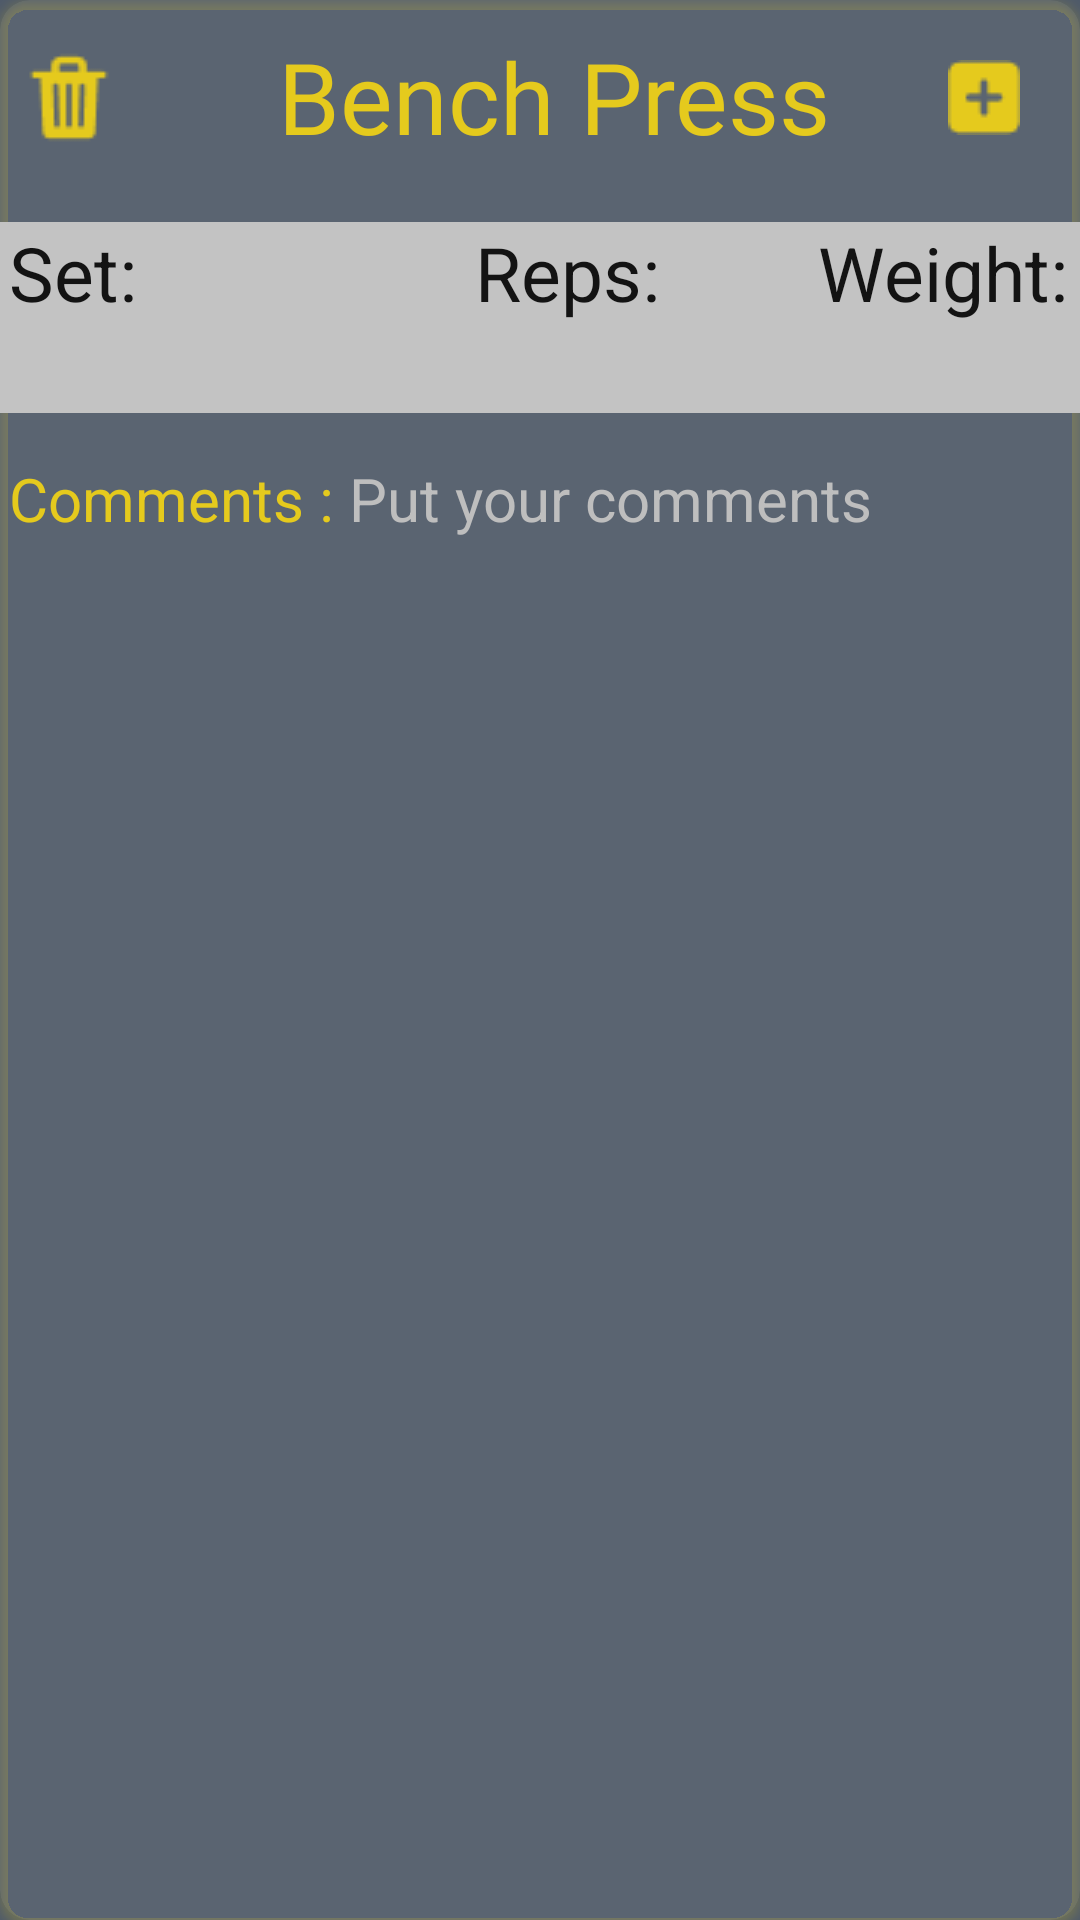

Layout XML and referenced resources for this Android screen:
<!-- AndroidManifest.xml: application theme Theme.Zyzz -->
<!-- res/layout/trainer_exercise_card.xml -->
<?xml version="1.0" encoding="utf-8"?>
<androidx.cardview.widget.CardView xmlns:android="http://schemas.android.com/apk/res/android"
    xmlns:app="http://schemas.android.com/apk/res-auto"
    android:layout_width="377dp"
    android:layout_height="wrap_content"
    android:layout_marginTop="10dp"
    android:layout_marginBottom="25dp"
    android:background="@color/transparent"
    android:backgroundTint="@color/transparent"
    android:outlineAmbientShadowColor="@color/grey"
    android:outlineSpotShadowColor="@color/yellow"
    app:cardCornerRadius="10dp"


    >

    <RelativeLayout
        android:layout_width="match_parent"
        android:layout_height="match_parent"
        android:background="@color/transparent"

        >

        <ImageButton
            android:id="@+id/addSetButton"
            android:layout_width="wrap_content"
            android:layout_height="wrap_content"
            android:layout_alignParentEnd="true"
            android:layout_marginTop="20dp"
            android:layout_marginEnd="20dp"
            android:background="@color/transparent"
            android:src="@drawable/add_set_btn" />

        <ImageButton
            android:id="@+id/deleteExerciseButton"
            android:layout_width="wrap_content"
            android:layout_height="wrap_content"
            android:layout_alignParentStart="true"
            android:layout_marginStart="3dp"
            android:layout_marginTop="15dp"
            android:layout_marginBottom="10dp"

            android:background="@color/transparent"
            android:src="@drawable/trash_icon" />

        <TextView
            android:id="@+id/ExerciseNameTextView"
            android:layout_width="wrap_content"
            android:layout_height="wrap_content"
            android:layout_alignParentTop="true"
            android:layout_centerHorizontal="true"
            android:layout_marginTop="5dp"

            android:layout_marginRight="120dp"
            android:background="@color/transparent"
            android:fontFamily="@font/bebas_neue"
            android:paddingLeft="10dp"
            android:paddingTop="5dp"
            android:paddingBottom="10dp"
            android:text="Bench Press"

            android:textAlignment="center"
            android:textColor="@color/yellow"

            android:textSize="33sp"
            app:autoSizeTextType="uniform" />


        <TableRow
            android:layout_marginTop="10dp"
            android:id="@+id/setRepsWeightTable"
            android:layout_width="match_parent"
            android:layout_height="wrap_content"
            android:layout_below="@id/ExerciseNameTextView"
            android:background="@color/greyInput">

            <TextView
                android:layout_width="125dp"
                android:textAlignment="textStart"
                android:layout_height="wrap_content"
                android:background="@color/transparent"
                android:paddingLeft="3dp"
                android:text="Set:"
                android:textColor="@color/black"
                android:textSize="25sp" />

            <TextView android:textAlignment="center"
                android:layout_width="125dp"
                android:layout_height="wrap_content"
                android:background="@color/transparent"
                android:paddingLeft="3dp"
                android:text="Reps:"
                android:textColor="@color/black"
                android:textSize="25sp" />

            <TextView android:textAlignment="center"
                android:layout_width="125dp"
                android:layout_height="wrap_content"
                android:background="@color/transparent"
                android:paddingLeft="3dp"
                android:text="Weight:"
                android:textColor="@color/black"
                android:textSize="25sp" />
        </TableRow>

        <androidx.recyclerview.widget.RecyclerView

            android:id="@+id/setRepsWeightInputRecyclerView"
            android:layout_width="match_parent"
            android:layout_height="wrap_content"
            android:layout_below="@id/setRepsWeightTable"
            android:layout_centerInParent="true"
            android:background="@color/greyInput"
            android:paddingTop="15dp"
            android:paddingBottom="15dp" />

        <TableRow
            android:paddingTop="5dp"
            android:id="@+id/commentsTable"
            android:layout_width="match_parent"
            android:layout_height="wrap_content"
            android:layout_below="@id/setRepsWeightInputRecyclerView"
            android:background="@color/transparent"

            android:paddingBottom="25dp">

            <TextView
                android:layout_width="wrap_content"
                android:layout_height="wrap_content"
                android:background="@color/transparent"
                android:paddingLeft="3dp"
                android:paddingTop="10dp"
                android:text="Comments :"
                android:paddingEnd="5dp"

                android:textColor="@color/yellow"
                android:textSize="20sp" />

            <EditText
                android:id="@+id/commentsEditText"
                android:layout_width="wrap_content"
                android:layout_height="wrap_content"
                android:background="@color/transparent"
                android:hint="Put your comments"
                android:layout_marginEnd="10dp"
                android:paddingBottom="10dp"
                android:text=""
                android:textColor="@color/white"

                android:textColorHint="@color/whiteHint"
                android:textSize="20sp" />
        </TableRow>


    </RelativeLayout>

    <ImageView
        android:layout_width="match_parent"
        android:layout_height="match_parent"
        android:alpha="0.10"
        android:src="@drawable/mini_input_text_design"></ImageView>

</androidx.cardview.widget.CardView>
<!-- resources referenced by this layout -->
<resources>
  <color name="black">#FF000000</color>
  <color name="grey">#4F5A69</color>
  <color name="greyInput">#C4C4C4</color>
  <color name="transparent">#00FFFFFF</color>
  <color name="white">#FFFFFFFF</color>
  <color name="whiteHint">#BEBEBE</color>
  <color name="yellow">#E9CB0C</color>
  <!-- drawable add_set_btn: png bitmap (drawable, 483 bytes) -->
  <!-- drawable mini_input_text_design (drawable) -->
  <?xml version="1.0" encoding="utf-8"?>
  <shape xmlns:android="http://schemas.android.com/apk/res/android" android:shape="rectangle">
      <solid android:color="@color/greyInput"></solid>
      <corners android:radius="10dp"></corners>
  </shape>
  <!-- drawable trash_icon: png bitmap (drawable, 641 bytes) -->
  <style name="Theme.Zyzz" parent="Theme.MaterialComponents.DayNight.DarkActionBar">
          
          <item name="colorPrimary">@color/yellow</item>
          <item name="colorPrimaryVariant">@color/yellow</item>
          <item name="colorOnPrimary">@color/white</item>
          
          <item name="colorSecondary">@color/teal_200</item>
          <item name="colorSecondaryVariant">@color/teal_700</item>
          <item name="colorOnSecondary">@color/black</item>
          
          <item name="android:statusBarColor" tools:targetApi="l">?attr/colorPrimaryVariant</item>
          
          <item name="android:background">@color/grey</item>
  
      </style>
  <color name="teal_200">#FF03DAC5</color>
  <color name="teal_700">#FF018786</color>
</resources>
